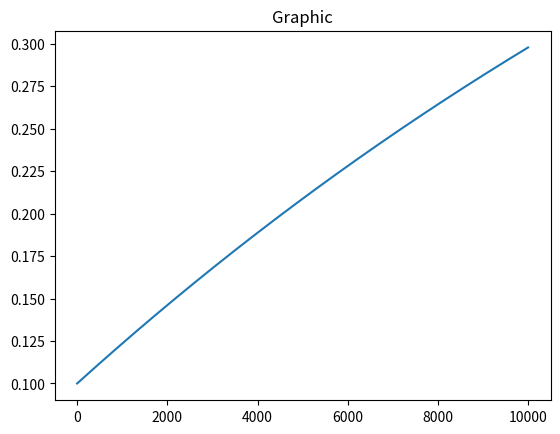

This figure's Python source:
import argparse
import matplotlib.pyplot as plt

DEF_P = 0.7 # Default max contentration
DEF_X0 = 0.10 # Default initial condition
DEF_ST = 0.001 # Default Step size
K = 0.04

if __name__ == '__main__':
    parser = argparse.ArgumentParser()
    parser.add_argument("-P", "--concentration",
                        help="Max concentration")
    parser.add_argument("-x", "--init",
                        help="Initial concentration")
    parser.add_argument("-s", "--step", help="Step")

    args = parser.parse_args()

    P = int(args.concentration) if args.concentration is not None else DEF_P
    x0 = int(args.init) if args.init is not None else DEF_X0
    h = int(args.step) if args.step is not None else DEF_ST

    x_axis, y_axis = range(10000), [x0]
    for i in range(9999):
        x_prev = y_axis[-1]
        x = h * K * (P - x_prev) + x_prev
        y_axis.append(x)

    plt.plot(y_axis)
    plt.title('Graphic')
    plt.show()
